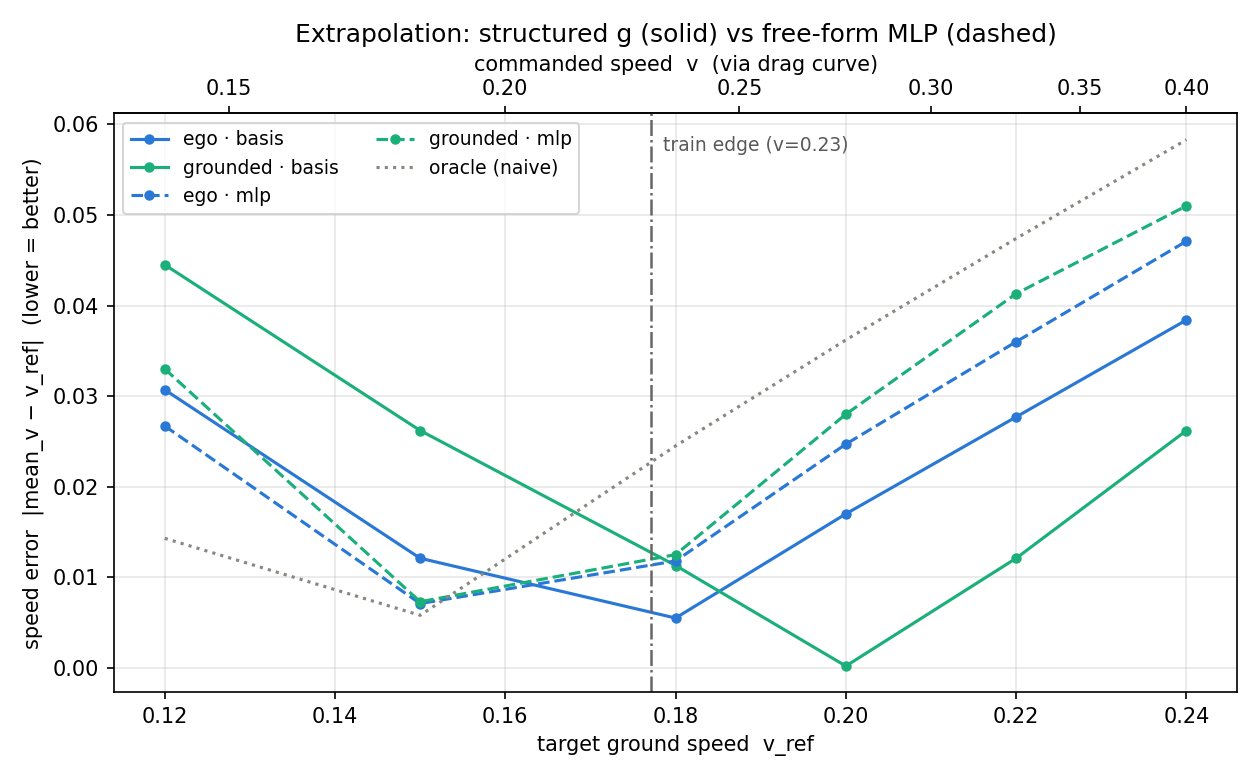

Source data for this figure (header and first rows):
v_ref, commanded_v, model, mode, speed_err
0.12, 0.1394, oracle, basis, 0.0143
0.15, 0.1838, oracle, basis, 0.0058
0.18, 0.2354, oracle, basis, 0.0245
0.2, 0.2764, oracle, basis, 0.0362
0.22, 0.3268, oracle, basis, 0.0474
0.24, 0.4000, oracle, basis, 0.0583
0.12, 0.1394, ego, basis, 0.0307
0.15, 0.1838, ego, basis, 0.0121
0.18, 0.2354, ego, basis, 0.0055
0.2, 0.2764, ego, basis, 0.0170
0.22, 0.3268, ego, basis, 0.0277
0.24, 0.4000, ego, basis, 0.0384
0.12, 0.1394, grounded, basis, 0.0445
0.15, 0.1838, grounded, basis, 0.0262
0.18, 0.2354, grounded, basis, 0.0113
0.2, 0.2764, grounded, basis, 0.0002
0.22, 0.3268, grounded, basis, 0.0121
0.24, 0.4000, grounded, basis, 0.0262
0.12, 0.1394, oracle, mlp, 0.0143
0.15, 0.1838, oracle, mlp, 0.0058
0.18, 0.2354, oracle, mlp, 0.0245
0.2, 0.2764, oracle, mlp, 0.0362
0.22, 0.3268, oracle, mlp, 0.0474
0.24, 0.4000, oracle, mlp, 0.0583
0.12, 0.1394, ego, mlp, 0.0267
0.15, 0.1838, ego, mlp, 0.0071
0.18, 0.2354, ego, mlp, 0.0118
0.2, 0.2764, ego, mlp, 0.0247
0.22, 0.3268, ego, mlp, 0.0360
0.24, 0.4000, ego, mlp, 0.0471
0.12, 0.1394, grounded, mlp, 0.0330
0.15, 0.1838, grounded, mlp, 0.0073
0.18, 0.2354, grounded, mlp, 0.0125
0.2, 0.2764, grounded, mlp, 0.0280
0.22, 0.3268, grounded, mlp, 0.0413
0.24, 0.4000, grounded, mlp, 0.0510
